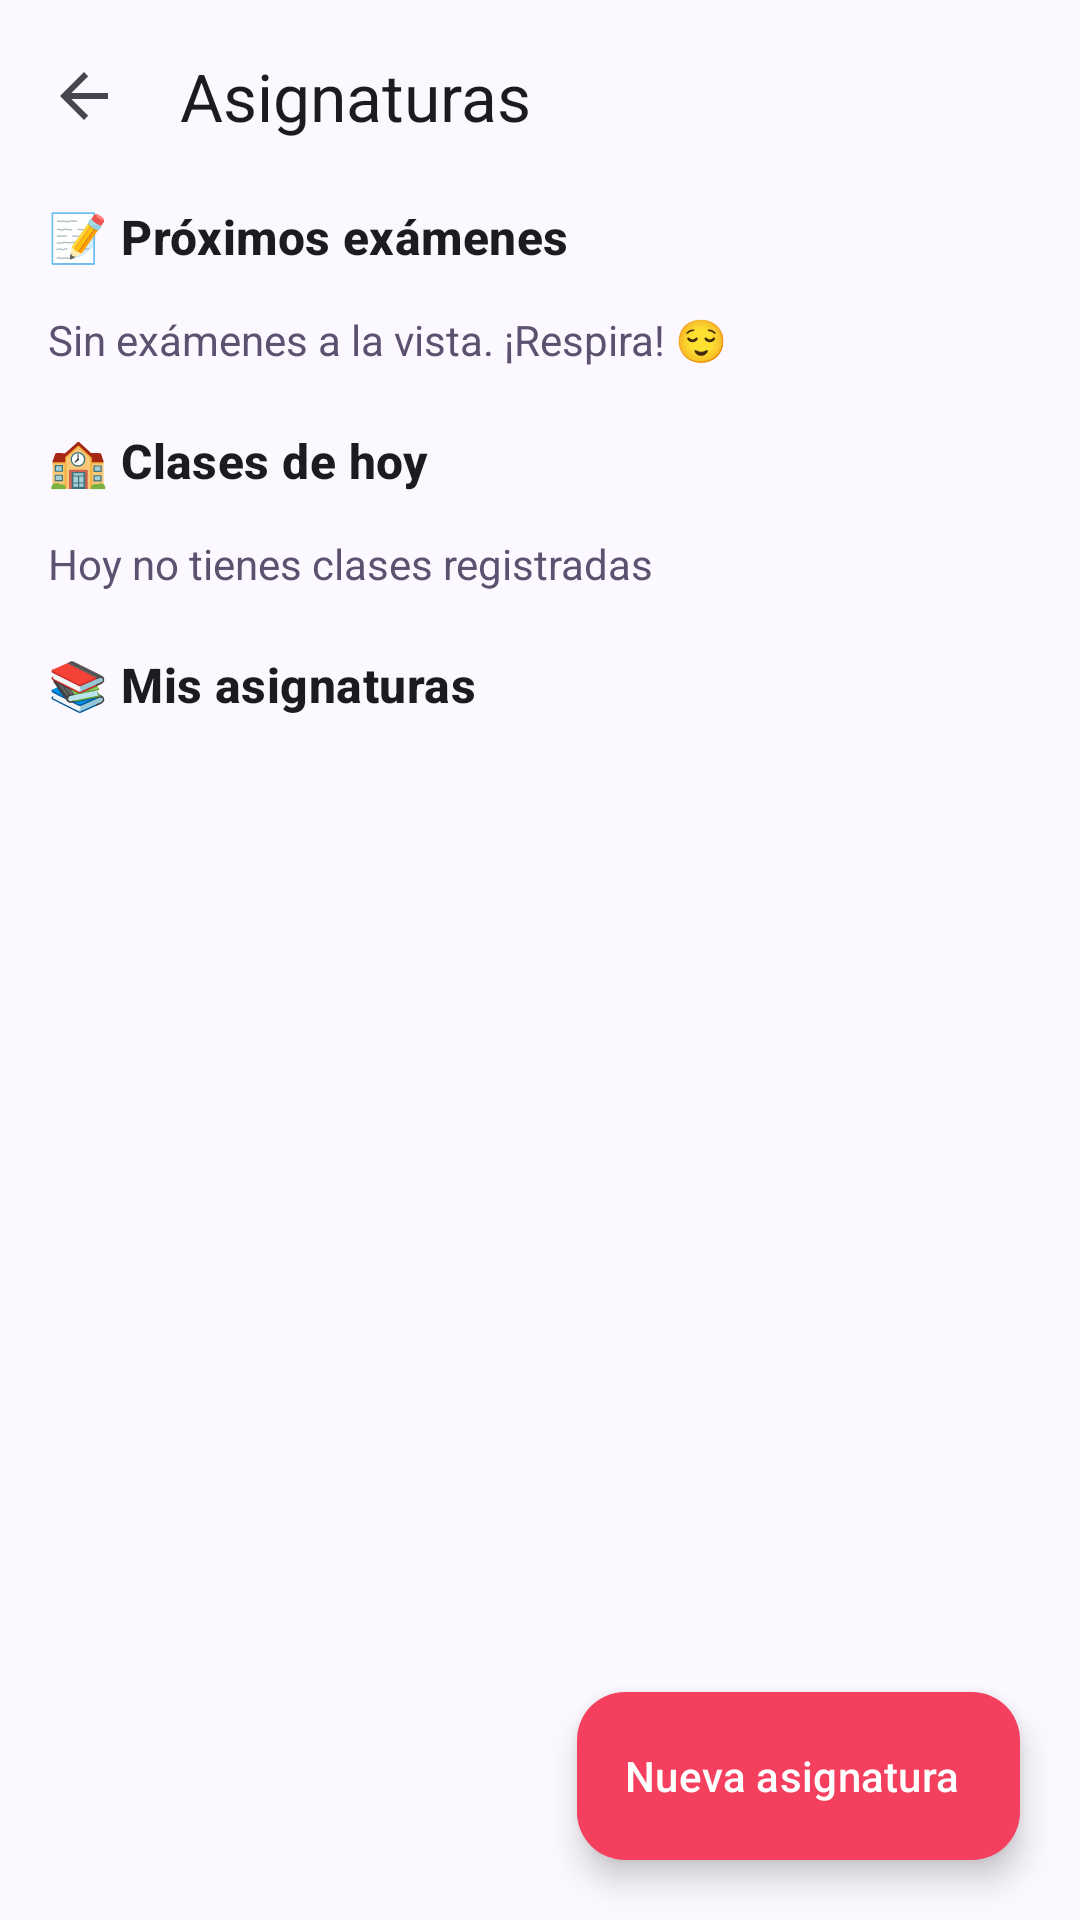

This screen was rendered from an Android layout file. Write that file and the resources it references.
<!-- AndroidManifest.xml: activity theme Theme.StudyBuddy -->
<!-- res/layout/activity_subjects.xml -->
<?xml version="1.0" encoding="utf-8"?>
<androidx.coordinatorlayout.widget.CoordinatorLayout xmlns:android="http://schemas.android.com/apk/res/android"
    xmlns:app="http://schemas.android.com/apk/res-auto"
    android:layout_width="match_parent"
    android:layout_height="match_parent"
    android:background="?android:attr/colorBackground"
    android:fitsSystemWindows="true">

    <com.google.android.material.appbar.AppBarLayout
        android:layout_width="match_parent"
        android:layout_height="wrap_content"
        android:background="?android:attr/colorBackground"
        app:elevation="0dp">

        <com.google.android.material.appbar.MaterialToolbar
            android:id="@+id/toolbar"
            android:layout_width="match_parent"
            android:layout_height="?attr/actionBarSize"
            app:navigationIcon="?attr/homeAsUpIndicator"
            app:title="@string/subjects_title"
            app:titleTextAppearance="@style/TextAppearance.StudyBuddy.Title" />
    </com.google.android.material.appbar.AppBarLayout>

    <androidx.core.widget.NestedScrollView
        android:layout_width="match_parent"
        android:layout_height="match_parent"
        android:clipToPadding="false"
        android:paddingBottom="96dp"
        app:layout_behavior="@string/appbar_scrolling_view_behavior">

        <LinearLayout
            android:layout_width="match_parent"
            android:layout_height="wrap_content"
            android:orientation="vertical"
            android:paddingHorizontal="16dp">

            <TextView
                android:layout_width="wrap_content"
                android:layout_height="wrap_content"
                android:layout_marginTop="4dp"
                android:text="@string/subjects_upcoming_exams"
                android:textAppearance="@style/TextAppearance.StudyBuddy.Section" />

            <androidx.recyclerview.widget.RecyclerView
                android:id="@+id/recycler_exams"
                android:layout_width="match_parent"
                android:layout_height="wrap_content"
                android:layout_marginTop="8dp"
                android:clipToPadding="false"
                android:nestedScrollingEnabled="false"
                android:orientation="horizontal"
                app:layoutManager="androidx.recyclerview.widget.LinearLayoutManager" />

            <TextView
                android:id="@+id/text_exams_empty"
                android:layout_width="wrap_content"
                android:layout_height="wrap_content"
                android:layout_marginTop="6dp"
                android:text="@string/subjects_no_exams"
                android:textColor="?attr/colorOnSurfaceVariant" />

            <TextView
                android:id="@+id/text_today_classes_title"
                android:layout_width="wrap_content"
                android:layout_height="wrap_content"
                android:layout_marginTop="20dp"
                android:text="@string/subjects_today_classes"
                android:textAppearance="@style/TextAppearance.StudyBuddy.Section" />

            <androidx.recyclerview.widget.RecyclerView
                android:id="@+id/recycler_today_classes"
                android:layout_width="match_parent"
                android:layout_height="wrap_content"
                android:layout_marginTop="8dp"
                android:nestedScrollingEnabled="false" />

            <TextView
                android:id="@+id/text_classes_empty"
                android:layout_width="wrap_content"
                android:layout_height="wrap_content"
                android:layout_marginTop="6dp"
                android:text="@string/subjects_no_classes_today"
                android:textColor="?attr/colorOnSurfaceVariant" />

            <TextView
                android:layout_width="wrap_content"
                android:layout_height="wrap_content"
                android:layout_marginTop="20dp"
                android:text="@string/subjects_my_subjects"
                android:textAppearance="@style/TextAppearance.StudyBuddy.Section" />

            <androidx.recyclerview.widget.RecyclerView
                android:id="@+id/recycler_subjects"
                android:layout_width="match_parent"
                android:layout_height="wrap_content"
                android:layout_marginTop="8dp"
                android:nestedScrollingEnabled="false" />
        </LinearLayout>
    </androidx.core.widget.NestedScrollView>

    <com.google.android.material.floatingactionbutton.ExtendedFloatingActionButton
        android:id="@+id/fab_add_subject"
        android:layout_width="wrap_content"
        android:layout_height="wrap_content"
        android:layout_gravity="bottom|end"
        android:layout_margin="20dp"
        android:text="@string/subjects_add"
        app:icon="@drawable/ic_add" />
</androidx.coordinatorlayout.widget.CoordinatorLayout>
<!-- resources referenced by this layout -->
<resources>
  <string name="subjects_add">Nueva asignatura</string>
  <string name="subjects_my_subjects">📚 Mis asignaturas</string>
  <string name="subjects_no_classes_today">Hoy no tienes clases registradas</string>
  <string name="subjects_no_exams">Sin exámenes a la vista. ¡Respira! 😌</string>
  <string name="subjects_title">Asignaturas</string>
  <string name="subjects_today_classes">🏫 Clases de hoy</string>
  <string name="subjects_upcoming_exams">📝 Próximos exámenes</string>
  <style name="TextAppearance.StudyBuddy.Section" parent="TextAppearance.Material3.TitleMedium">
          <item name="android:fontFamily">sans-serif-medium</item>
          <item name="android:textStyle">bold</item>
      </style>
  <style name="TextAppearance.StudyBuddy.Title" parent="TextAppearance.Material3.TitleLarge">
          <item name="android:fontFamily">sans-serif-black</item>
      </style>
  <style name="Theme.StudyBuddy" parent="Base.Theme.StudyBuddy">
          <item name="android:windowLightStatusBar">true</item>
      </style>
  <color name="md_primary">#7C3AED</color>
  <color name="md_on_primary">#FFFFFF</color>
  <color name="md_primary_container">#EDE4FF</color>
  <color name="md_on_primary_container">#3B0F8C</color>
  <color name="md_secondary">#F43F5E</color>
  <color name="md_on_secondary">#FFFFFF</color>
  <color name="md_secondary_container">#FFE1E7</color>
  <color name="md_on_secondary_container">#8A1030</color>
  <color name="md_tertiary">#F59E0B</color>
  <color name="md_on_tertiary">#FFFFFF</color>
  <color name="md_tertiary_container">#FFF1C7</color>
  <color name="md_on_tertiary_container">#7A4300</color>
  <color name="md_background">#FBF8FF</color>
  <color name="md_on_background">#1C1433</color>
  <color name="md_surface">#FFFFFF</color>
  <color name="md_on_surface">#1C1433</color>
  <color name="md_surface_variant">#F2EDFA</color>
  <color name="md_on_surface_variant">#5B5270</color>
  <color name="md_surface_container">#F6F2FD</color>
  <color name="md_outline">#D8CFE8</color>
  <color name="md_error">#E11D48</color>
  <color name="md_on_error">#FFFFFF</color>
  <color name="md_error_container">#FFE1E7</color>
  <color name="md_on_error_container">#8A1030</color>
  <style name="ShapeAppearance.StudyBuddy.Small" parent="ShapeAppearance.Material3.SmallComponent">
          <item name="cornerFamily">rounded</item>
          <item name="cornerSize">12dp</item>
      </style>
  <style name="ShapeAppearance.StudyBuddy.Medium" parent="ShapeAppearance.Material3.MediumComponent">
          <item name="cornerFamily">rounded</item>
          <item name="cornerSize">20dp</item>
      </style>
  <style name="ShapeAppearance.StudyBuddy.Large" parent="ShapeAppearance.Material3.LargeComponent">
          <item name="cornerFamily">rounded</item>
          <item name="cornerSize">28dp</item>
      </style>
  <style name="Widget.StudyBuddy.Card" parent="Widget.Material3.CardView.Elevated">
          <item name="cardCornerRadius">24dp</item>
          <item name="cardElevation">2dp</item>
          <item name="cardBackgroundColor">?attr/colorSurface</item>
      </style>
  <style name="Widget.StudyBuddy.Button" parent="Widget.Material3.Button">
          <item name="shapeAppearance">@style/ShapeAppearance.StudyBuddy.Small</item>
          <item name="android:textStyle">bold</item>
          <item name="android:letterSpacing">0.01</item>
      </style>
  <style name="Widget.StudyBuddy.Fab" parent="Widget.Material3.FloatingActionButton.Primary">
          <item name="backgroundTint">?attr/colorSecondary</item>
          <item name="tint">?attr/colorOnSecondary</item>
      </style>
  <style name="Widget.StudyBuddy.NavIndicator" parent="Widget.Material3.BottomNavigationView.ActiveIndicator">
          <item name="android:color">?attr/colorPrimaryContainer</item>
      </style>
</resources>
